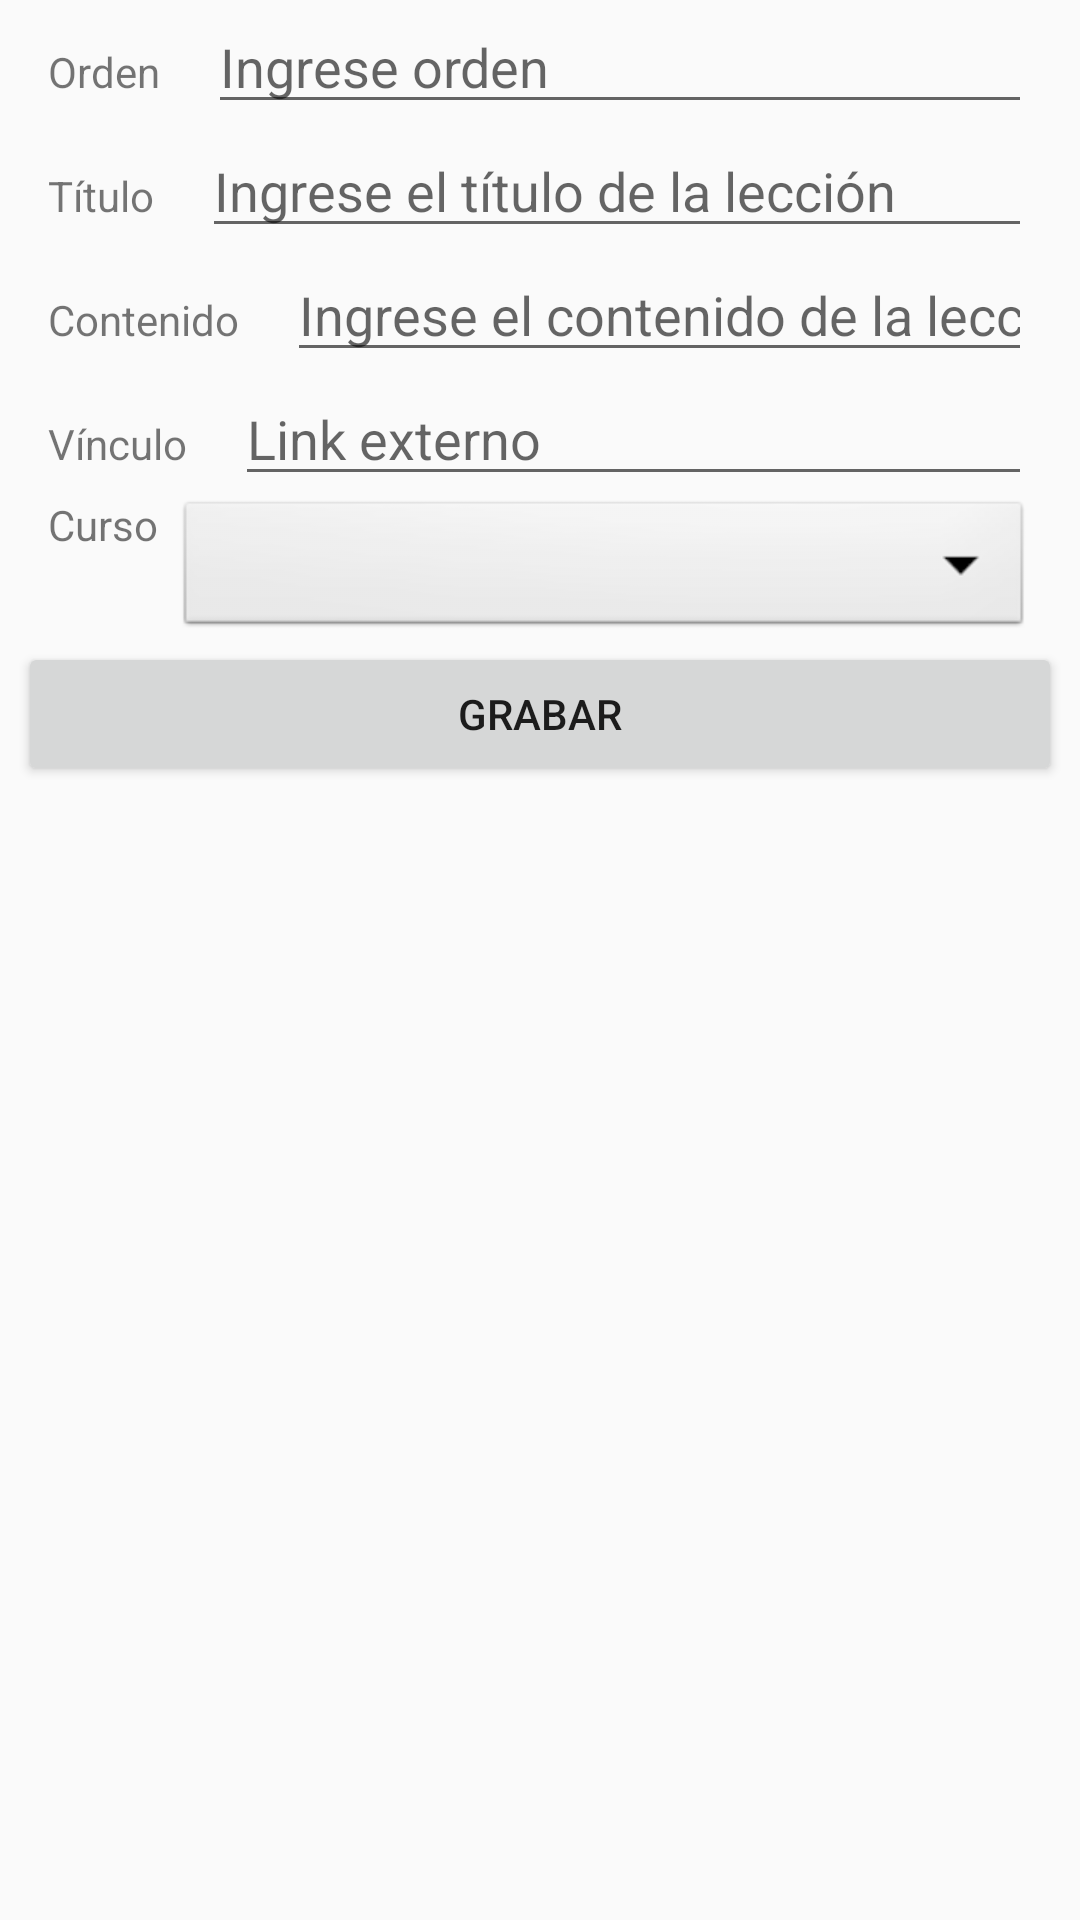

Produce the Android XML layout that renders to this screen, including the resource entries it uses.
<!-- AndroidManifest.xml: application theme Theme.BootCampAr -->
<!-- res/layout/fragment_edit_lessons.xml -->
<?xml version="1.0" encoding="utf-8"?>
<FrameLayout xmlns:android="http://schemas.android.com/apk/res/android"
    xmlns:tools="http://schemas.android.com/tools"
    android:layout_width="match_parent"
    android:layout_height="match_parent"
    tools:context=".fragments.EditLessonsFragment">

    <androidx.appcompat.widget.LinearLayoutCompat
        android:layout_width="match_parent"
        android:layout_height="match_parent"
        android:orientation="vertical">

        <androidx.appcompat.widget.LinearLayoutCompat
            android:layout_width="match_parent"
            android:layout_height="wrap_content"
            android:orientation="horizontal">

            <TextView
                android:id="@+id/textLessonOrder"
                android:layout_width="wrap_content"
                android:layout_height="wrap_content"
                android:layout_marginStart="16dp"
                android:text="@string/orden" />

            <EditText
                android:id="@+id/editLessonOrder"
                android:layout_width="0dp"
                android:layout_height="wrap_content"
                android:layout_weight="1"
                android:layout_marginEnd="16dp"
                android:ems="10"
                android:hint="@string/ingrese_orden"
                android:layout_marginStart="16dp"
                android:inputType="number"
                android:autofillHints="number" />
        </androidx.appcompat.widget.LinearLayoutCompat>

        <androidx.appcompat.widget.LinearLayoutCompat
            android:layout_width="match_parent"
            android:layout_height="wrap_content"
            android:orientation="horizontal">
            <TextView
                android:id="@+id/textLessonTitle"
                android:layout_width="wrap_content"
                android:layout_height="wrap_content"
                android:layout_marginStart="16dp"
                android:text="@string/title" />

            <EditText
                android:id="@+id/editLessonTitle"
                android:layout_width="0dp"
                android:layout_height="wrap_content"
                android:layout_weight="1"
                android:layout_marginEnd="16dp"
                android:ems="10"
                android:hint="@string/ingrese_titulo_leccion"
                android:layout_marginStart="16dp"
                android:inputType="text"
                android:autofillHints="text" />
        </androidx.appcompat.widget.LinearLayoutCompat>

        <androidx.appcompat.widget.LinearLayoutCompat
            android:layout_width="match_parent"
            android:layout_height="wrap_content"
            android:orientation="horizontal">
            <TextView
                android:id="@+id/textLessonContent"
                android:layout_width="wrap_content"
                android:layout_height="wrap_content"
                android:layout_marginStart="16dp"
                android:text="@string/contenido" />

            <EditText
                android:id="@+id/editLessonContent"
                android:layout_width="0dp"
                android:layout_height="wrap_content"
                android:layout_weight="1"
                android:layout_marginEnd="16dp"
                android:ems="10"
                android:hint="@string/contenido_leccion"
                android:layout_marginStart="16dp"
                android:inputType="text"
                android:autofillHints="text" />
        </androidx.appcompat.widget.LinearLayoutCompat>

        <androidx.appcompat.widget.LinearLayoutCompat
            android:layout_width="match_parent"
            android:layout_height="wrap_content"
            android:orientation="horizontal">
            <TextView
                android:id="@+id/textLessonLink"
                android:layout_width="wrap_content"
                android:layout_height="wrap_content"
                android:layout_marginStart="16dp"
                android:text="@string/vinculo" />

            <EditText
                android:id="@+id/editLessonLink"
                android:layout_width="0dp"
                android:layout_height="wrap_content"
                android:layout_weight="1"
                android:layout_marginEnd="16dp"
                android:autoLink="web"
                android:ems="10"
                android:hint="@string/link_externo"
                android:layout_marginStart="16dp"
                android:inputType="text"
                android:autofillHints="webAddress" />
        </androidx.appcompat.widget.LinearLayoutCompat>

        <androidx.appcompat.widget.LinearLayoutCompat
            android:layout_width="match_parent"
            android:layout_height="wrap_content">
            <TextView
                android:id="@+id/textLessonCourse"
                android:layout_width="wrap_content"
                android:layout_height="wrap_content"
                android:layout_marginStart="16dp"
                android:text="@string/curso" />

            <Spinner
                android:id="@+id/spinner_course_lesson"
                android:layout_width="0dp"
                android:layout_height="wrap_content"
                android:layout_weight="1"
                android:layout_marginStart="6dp"
                android:layout_marginEnd="16dp"
                android:background="@android:drawable/btn_dropdown"
                android:spinnerMode="dropdown" />

        </androidx.appcompat.widget.LinearLayoutCompat>
        <Button
            android:id="@+id/buttonSaveLesson"
            android:layout_width="match_parent"
            android:layout_height="wrap_content"
            android:layout_marginStart="6dp"
            android:layout_marginEnd="6dp"
            android:text="@string/grabar" />

        <ListView
            android:id="@+id/lessonListView"
            android:layout_width="match_parent"
            android:layout_height="wrap_content"
            android:layout_marginStart="16dp"
            android:layout_marginEnd="16dp" />
    </androidx.appcompat.widget.LinearLayoutCompat>
</FrameLayout>
<!-- resources referenced by this layout -->
<resources>
  <string name="contenido">Contenido</string>
  <string name="contenido_leccion">Ingrese el contenido de la lección</string>
  <string name="curso">Curso</string>
  <string name="grabar">Grabar</string>
  <string name="ingrese_orden">Ingrese orden</string>
  <string name="ingrese_titulo_leccion">Ingrese el título de la lección</string>
  <string name="link_externo">Link externo</string>
  <string name="orden">Orden</string>
  <string name="title">Título</string>
  <string name="vinculo">Vínculo</string>
  <style name="Theme.BootCampAr" parent="Base.Theme.BootCampAr" />
  <style name="Base.Theme.BootCampAr" parent="Theme.AppCompat.DayNight">
          
          
      </style>
</resources>
